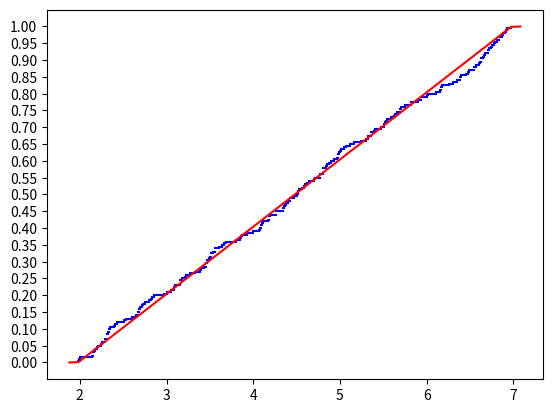

Write the Python code that produced this figure.
import numpy as np
import matplotlib.pyplot as plt
import pandas as pd

# Функция равномерного распределения на [a, b]
def F(x, a, b):
    if x < a:
        return 0.0
    elif x > b:
        return 1.0
    else:
        return (x - a) / (b - a)

# функция построения графика эмпирической функции распределения и графика функции распределения равномерного на [a, b]
def empirical_distribution_function(data, a, b, n_i):
    for i in range(len(n_i) - 1):
        plt.plot([data[i], data[i + 1]], [n_i[i] / len(data), n_i[i] / len(data)], color='blue')

    x = np.linspace(a - 0.1, b + 0.1)
    y = [F(x_, a, b) for x_ in x]

    plt.plot(x, y, color='red')
    plt.plot([data[-1], data[-1]], [1, 1], color='blue')
    plt.yticks(np.arange(0, 1 + 0.05, 0.05))

    plt.show()

# Функция вычисления DN
def calc_DN(data, a, b, n_i):
    DN = np.max([np.fabs(n_i[0] / len(data) - F(data[0], a, b)), np.fabs(0.0 - F(data[0], a, b))])

    for j in range(1, len(data)):
        curr = np.max(
            [np.fabs(n_i[j] / len(data) - F(data[j], a, b)), np.fabs((n_i[j] - 1) / len(data) - F(data[j], a, b))])
        DN = np.max([DN, curr])

    return DN

# Функция вычисления y*
def calc_y_(data, a, b, n_i):
    y_ = 0

    for j in range(1, len(data)):
        curr = np.max([np.fabs(n_i[j] / len(data) - F(data[j], a, b)), np.fabs((n_i[j] - 1) / len(data) - F(data[j], a, b))])
        if DN == curr:
            return data[j], j

# Функция построения таблицы Колмогорова
def build_Kolmogorov_table(data, a, b, DN, y_, j, n_i):
    t4 = DN * np.sqrt(len(data))
    t6 = F(y_, a, b)
    t7 = j / len(data)
    t8 = (j - 1) / len(data) if j != 0 else 0
    Kolmogorov_table = pd.DataFrame({'a' : [a], 'b' : b, 'N' : len(data), 'Dn' : DN, 'DNsqrt(N)' : t4, 'y*' : y_, 'F(y*)' : t6,
                                     'FN(y*)' : t7, 'FN(y*-0)' : t8})
    return Kolmogorov_table


# Основная функция выполнения программы
if __name__ == "__main__":
    data = [2.15728, 5.93575, 6.39320, 5.30544, 2.68192, 6.61254, 2.66765, 4.56634, 5.47531, 6.45514,
            6.62648, 6.90638, 4.26525, 6.92497, 6.70256, 5.69756, 6.97418, 2.50963, 6.25499, 6.81103,
            4.19086, 4.71120, 5.90534, 3.50848, 4.70610, 4.97469, 3.55839, 4.87774, 2.74817, 5.40123,
            5.12062, 2.17134, 2.82728, 4.09537, 2.20941, 4.42967, 3.63950, 4.18162, 3.65802, 4.26253,
            5.39279, 4.09511, 4.42056, 2.32507, 3.45804, 2.14439, 3.47139, 5.62864, 5.52109, 6.91944,
            3.38828, 5.01095, 4.96421, 3.26545, 4.51203, 2.65348, 4.34462, 3.49680, 6.54504, 2.53851,
            6.63031, 2.28558, 5.81904, 6.38362, 3.60229, 3.87069, 2.25934, 4.36820, 3.46706, 4.80593,
            5.74930, 5.52692, 6.48077, 2.28828, 2.30999, 3.45401, 6.88083, 4.10371, 4.77270, 3.49181,
            6.02015, 4.99633, 5.59136, 3.17908, 3.08568, 5.50434, 4.62300, 5.15881, 3.22810, 6.87100,
            2.24214, 6.29892, 4.59299, 5.24833, 6.16764, 6.66242, 4.59044, 3.51266, 5.32065, 5.63943,
            4.52775, 2.69505, 2.39007, 4.98198, 2.30894, 6.70402, 6.16905, 5.50434, 2.31600, 3.09877,
            2.85055, 4.51727, 2.14914, 2.59973, 6.56515, 5.35626, 4.39558, 5.69941, 4.93670, 5.05110,
            3.55599, 3.53431, 6.77877, 6.34682, 3.21034, 6.75730, 3.69125, 3.85964, 4.69059, 6.67128,
            3.39683, 5.69525, 4.08128, 3.00213, 6.83019, 2.19463, 2.79642, 4.98704, 4.80159, 3.15980,
            6.15140, 3.08397, 2.16003, 6.83222, 6.60644, 2.66653, 6.54400, 4.89467, 1.98108, 3.43112,
            4.77019, 4.17266, 4.83952, 2.43099, 2.97523, 4.06272, 5.53993, 4.47138, 5.81726, 2.73078,
            4.80385, 6.74512, 3.99574, 5.65405, 3.85295, 4.84941, 2.33696, 4.64412, 2.40991, 3.04625,
            4.80689, 5.36313, 3.33169, 3.15698, 2.00261, 2.68260, 3.92556, 2.82233, 2.33584, 4.33800,
            1.98821, 6.64689, 3.16062, 6.48791, 3.79783, 5.93702, 6.00430, 6.10933, 2.71402, 6.78253,
            6.38854, 4.11423, 6.71468, 5.32204, 2.34576, 6.17327, 5.07489, 4.50793, 4.36002, 4.37318]
    print(f'ИСХОДНАЯ ВЫБОРКА:\n{data}\n')

    a = 1.98
    b = 6.98

    sorted_data = sorted(data)
    print(f'ОТСОРТИРОВАННАЯ ВЫБОРКА:\n{sorted_data}\n')

    n_i = np.array([0] * len(data))

    for x in data:
        n_i[data.index(x)] += 1
    n_i = n_i.cumsum()

    empirical_distribution_function(sorted_data, a, b, n_i)

    DN = calc_DN(sorted_data, a, b, n_i)
    print(f'DN:\n{DN}\n')

    y_, j = calc_y_(sorted_data, a, b, n_i)
    print(f'y*:\n{y_}\n')

    Kolmogorov_table = build_Kolmogorov_table(sorted_data, a, b, DN, y_, j, n_i)
    print(f'ТАБЛИЦА КОЛМОГОРОВА:\n{Kolmogorov_table}\n')
